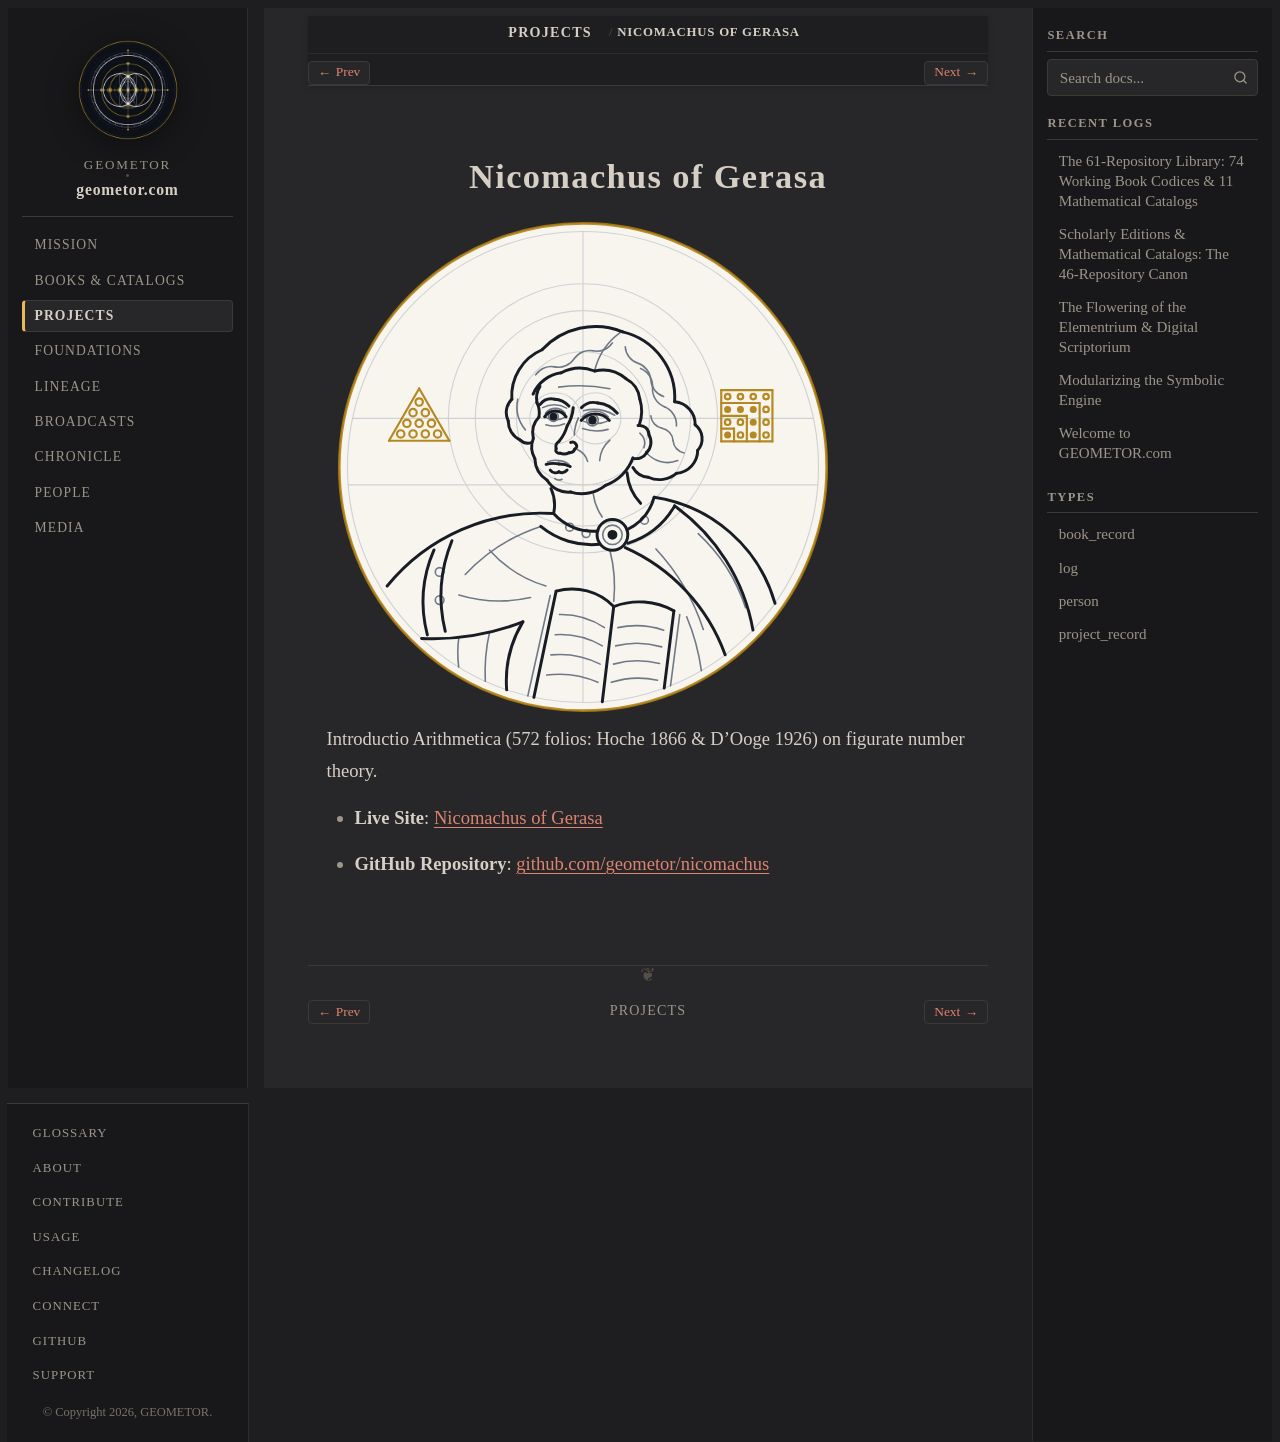

repository: geometor/geometor.com · page: projects/repo_nicomachus.html · generator: sphinx

:type: project_record
:era: Digital Scriptorium & Noetics
:native_title: geometor/nicomachus
:languages: Greek, English
:site_url: https://geometor.github.io/nicomachus/
:github_url: https://github.com/geometor/nicomachus
:excerpt: Introductio Arithmetica (572 folios: Hoche 1866 & D'Ooge 1926) on figurate number theory.

Nicomachus of Gerasa
====================

.. image:: /_static/medallions/nicomachus.svg
   :alt: Nicomachus of Gerasa Medallion

Introductio Arithmetica (572 folios: Hoche 1866 & D'Ooge 1926) on figurate number theory.

* **Live Site**: `Nicomachus of Gerasa <https://geometor.github.io/nicomachus/>`_
* **GitHub Repository**: `github.com/geometor/nicomachus <https://github.com/geometor/nicomachus>`_
